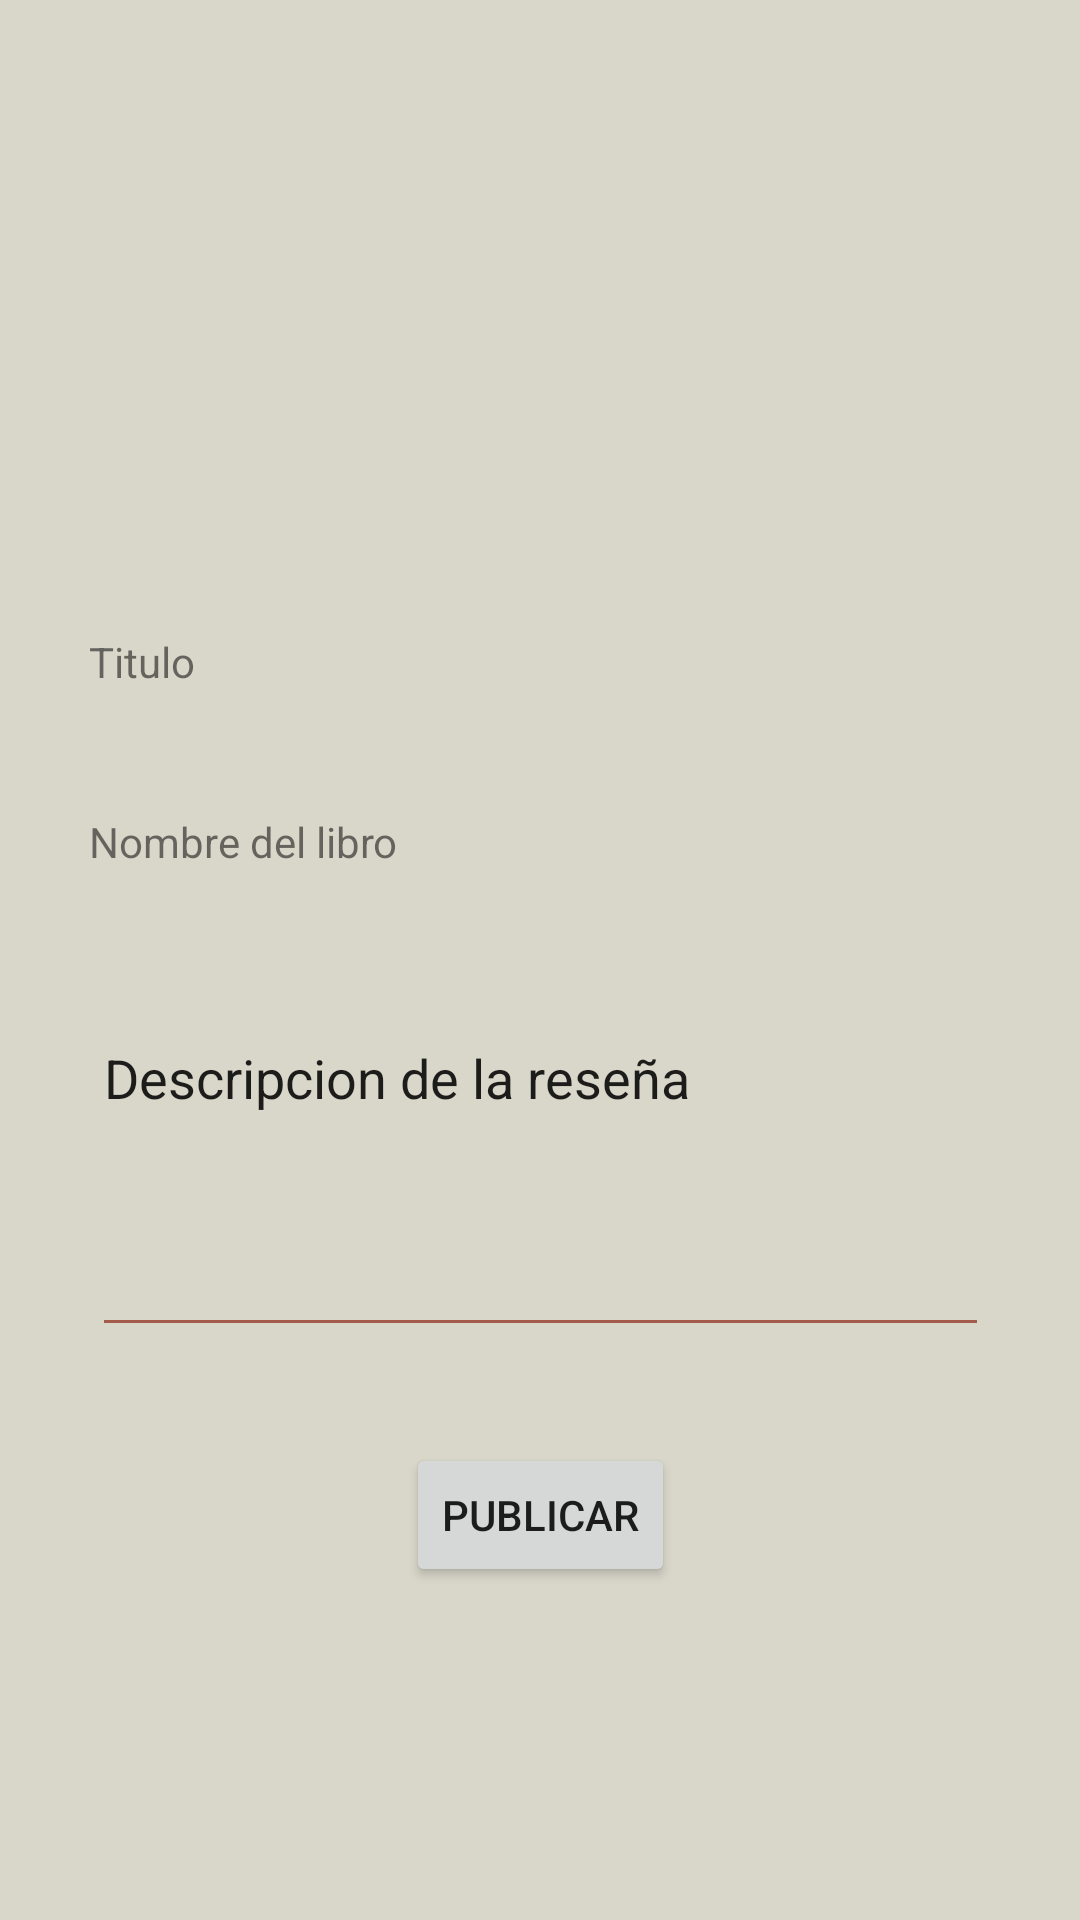

The Android layout XML behind this screen, and the referenced resources:
<!-- AndroidManifest.xml: application theme Theme.Menu -->
<!-- res/layout/fragment_crear.xml -->
<?xml version="1.0" encoding="utf-8"?>
<androidx.constraintlayout.widget.ConstraintLayout xmlns:android="http://schemas.android.com/apk/res/android"
    xmlns:app="http://schemas.android.com/apk/res-auto"
    xmlns:tools="http://schemas.android.com/tools"
    android:layout_width="match_parent"
    android:layout_height="match_parent"
    android:background="@color/teal_200">


    <ImageView
        android:id="@+id/imageView5"
        android:layout_width="110dp"
        android:layout_height="107dp"
        android:layout_marginStart="16dp"
        android:layout_marginTop="72dp"
        android:layout_marginEnd="16dp"
        app:layout_constraintEnd_toEndOf="parent"
        app:layout_constraintStart_toStartOf="parent"
        app:layout_constraintTop_toTopOf="parent"
        app:srcCompat="@mipmap/ic_launcher" />

    <TextView
        android:id="@+id/textView4"
        android:layout_width="301dp"
        android:layout_height="34dp"
        android:layout_marginStart="32dp"
        android:layout_marginTop="32dp"
        android:layout_marginEnd="32dp"
        android:text="Titulo"
        app:layout_constraintEnd_toEndOf="parent"
        app:layout_constraintStart_toStartOf="parent"
        app:layout_constraintTop_toBottomOf="@+id/imageView5" />

    <TextView
        android:id="@+id/textView5"
        android:layout_width="301dp"
        android:layout_height="34dp"
        android:layout_marginStart="32dp"
        android:layout_marginTop="92dp"
        android:layout_marginEnd="32dp"
        android:text="Nombre del libro"
        app:layout_constraintEnd_toEndOf="parent"
        app:layout_constraintStart_toStartOf="parent"
        app:layout_constraintTop_toBottomOf="@+id/imageView5" />

    <EditText
        android:id="@+id/editTextTextMultiLine"
        android:layout_width="299dp"
        android:layout_height="112dp"
        android:layout_marginStart="32dp"
        android:layout_marginTop="32dp"
        android:layout_marginEnd="32dp"
        android:backgroundTint="@color/purple_500"
        android:ems="10"
        android:gravity="start|top"
        android:inputType="textMultiLine"
        android:text="Descripcion de la reseña"
        app:layout_constraintEnd_toEndOf="parent"
        app:layout_constraintStart_toStartOf="parent"
        app:layout_constraintTop_toBottomOf="@+id/textView5" />

    <Button
        android:id="@+id/button"
        android:layout_width="wrap_content"
        android:layout_height="wrap_content"
        android:layout_marginStart="32dp"
        android:layout_marginTop="32dp"
        android:layout_marginEnd="32dp"
        android:text="Publicar"
        app:cornerRadius="40dp"
        app:layout_constraintEnd_toEndOf="parent"
        app:layout_constraintStart_toStartOf="parent"
        app:layout_constraintTop_toBottomOf="@+id/editTextTextMultiLine" />
</androidx.constraintlayout.widget.ConstraintLayout>
<!-- resources referenced by this layout -->
<resources>
  <color name="purple_500">#a35b4c</color> //boton
  <color name="teal_200">#d9d7ca</color> //beige
  <style name="Theme.Menu" parent="Theme.MaterialComponents.DayNight.DarkActionBar">
          
          <item name="colorPrimary">@color/purple_500</item>
          <item name="colorPrimaryVariant">@color/purple_700</item>
          <item name="colorOnPrimary">@color/white</item>
          
          <item name="colorSecondary">@color/teal_200</item>
          <item name="colorOnSecondary">@color/black</item>
          
          <item name="android:statusBarColor" tools:targetApi="l">?attr/colorPrimaryVariant</item>
          
  
          <item name="windowActionBar">false</item>
          <item name="windowNoTitle">true</item>
      </style>
  <color name="purple_700">#5e5d53</color> //gris
  <color name="white">#FFFFFFFF</color> //fondo
  <color name="black">#FF000000</color> //letra
</resources>
